Labelled photos from "processed", an image-classification folder in ioanatudorache/proiect-retele-neuronale2. The possible labels are: Andromeda, Pegasus, Ursa Major, Ursa Minor.

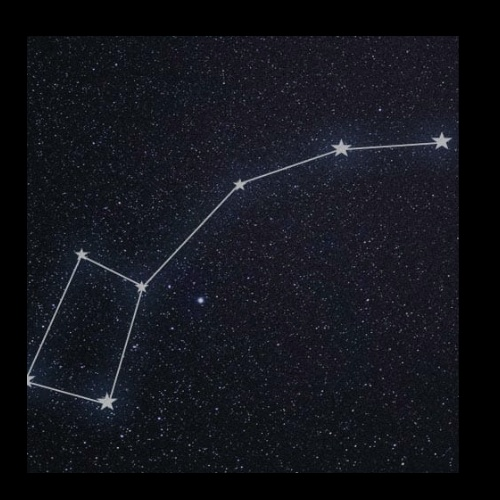
Label: Ursa Minor

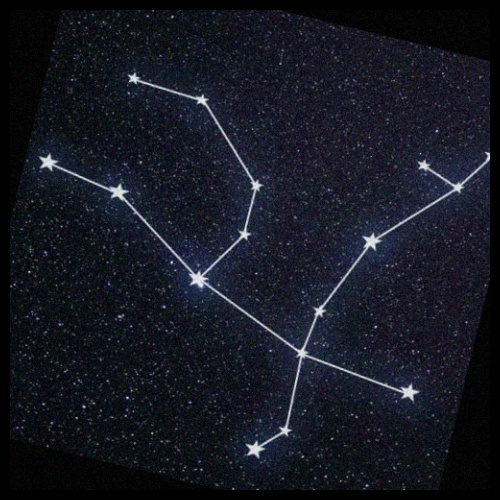
Label: Andromeda

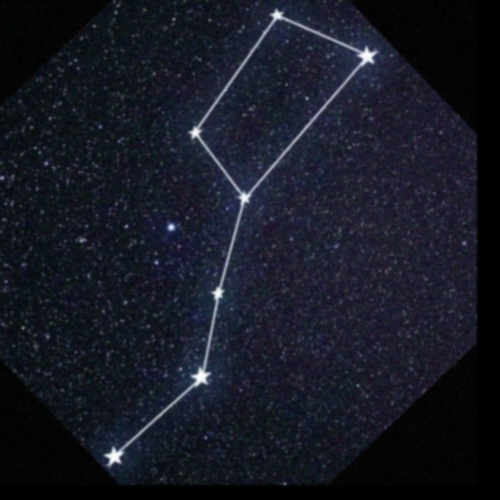
Label: Ursa Major

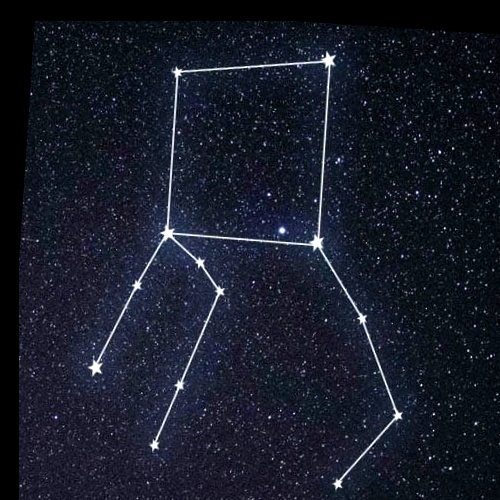
Label: Pegasus

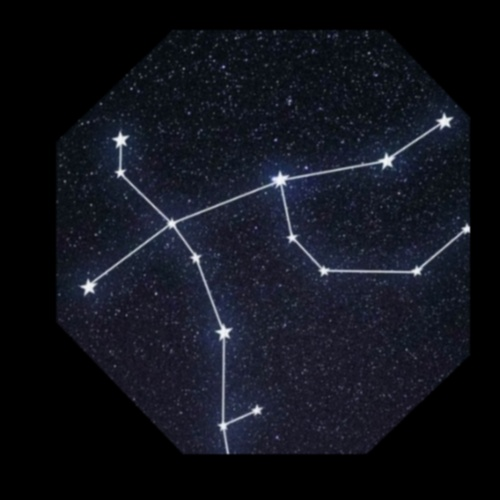
Label: Andromeda

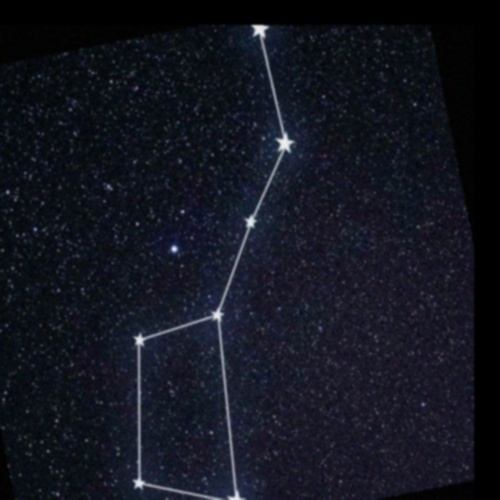
Label: Ursa Major
